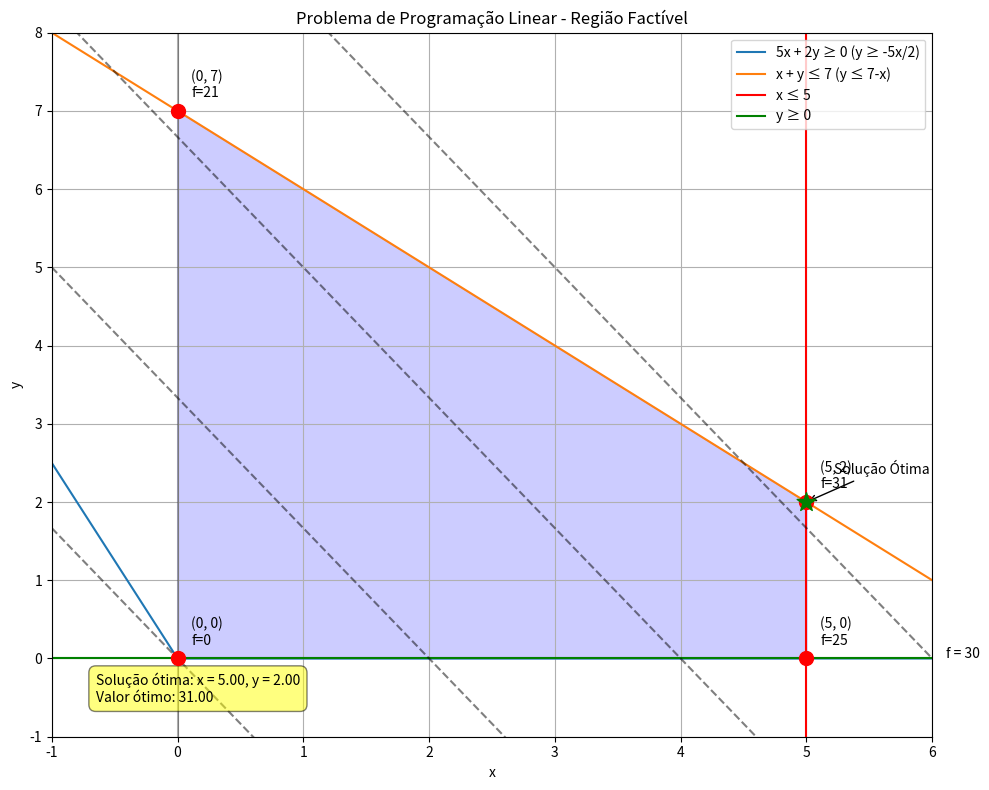

Python code for this plot:
"""
QUESTÃO 6:
Considere o seguinte problema de programação linear.
max     5x + 3y
s.a: (sujeito a)
5x + 2y ≥ 0
x + y ≤ 7
x ≤ 5
x ≥ 0
y ≥ 0

Desenhe a região factível e identifique a solução ótima.
"""

"""
Solução teórica:

Para resolver este problema de programação linear, precisamos:
1. Identificar a região factível (conjunto de pontos que satisfazem todas as restrições)
2. Encontrar o ponto nessa região que maximiza a função objetivo 5x + 3y

Restrições:
- 5x + 2y ≥ 0
- x + y ≤ 7
- x ≤ 5
- x ≥ 0
- y ≥ 0

A função objetivo que queremos maximizar é: 5x + 3y
Para desenhar a região factível, precisamos analisar cada uma dessas restrições no plano cartesiano:

Análise das restrições:

Restrição 1: 5x + 2y ≥ 0
- Se x = 0, então y ≥ 0
- Se y = 0, então x ≥ 0
- Esta é uma semi-plano à direita/acima da linha 5x + 2y = 0

Restrição 2: x + y ≤ 7
- Se x = 0, então y ≤ 7
- Se y = 0, então x ≤ 7 (viola a restrição x ≤ 5)
- A linha x + y = 7 passa pelo ponto (0, 7)

Restrição 3: x ≤ 5
- Isto é uma linha vertical em x = 5
- Assim, temos o ponto (5, 0) na interseção com a restrição y = 0.

Intersecção das restrições 2 e 3:
- Para encontrar a interseção, substituímos x = 5 na segunda equação:
  5 + y = 7
  y = 2
- Portanto, a interseção é o ponto (5, 2).

Restrições 4 e 5: x ≥ 0, y ≥ 0
- Estamos no primeiro quadrante do plano cartesiano

Os vértices da região factível são encontrados nas interseções das restrições:
- (0, 0): origem
- (5, 0): restrições x ≤ 5 e y = 0
- (5, 2): interseção das linhas x = 5 e x + y = 7
- (0, 7): restrições x = 0 e x + y = 7

Para encontrar o valor máximo da função objetivo 5x + 3y, podemos avaliar cada vértice:

- Em (0,0): 5(0) + 3(0) = 0
- Em (5,0): 5(5) + 3(0) = 25
- Em (5,2): 5(5) + 3(2) = 25 + 6 = 31
- Em (0,7): 5(0) + 3(7) = 21

O valor máximo da função objetivo é 31, alcançado no ponto (5,2).
Portanto, a solução ótima é:
- x = 5
- y = 2
- Valor máximo = 31
"""

# Implementação da solução com Python e verificação usando scipy

import numpy as np
import matplotlib.pyplot as plt
from scipy.optimize import linprog


# Plotar a região factível
def plot_constraint(x, expr, label):
    plt.plot(x, expr, label=label)


# Configuração do gráfico
plt.figure(figsize=(10, 8))
plt.grid(True)
plt.axhline(y=0, color="k", linestyle="-", alpha=0.3)
plt.axvline(x=0, color="k", linestyle="-", alpha=0.3)

# Definir limites para melhor visualização
x_range = np.linspace(-1, 6, 1000)

# Plotando as restrições
plot_constraint(x_range, np.maximum(0, -5 * x_range / 2), "5x + 2y ≥ 0 (y ≥ -5x/2)")
plot_constraint(x_range, 7 - x_range, "x + y ≤ 7 (y ≤ 7-x)")
plt.axvline(x=5, color="r", linestyle="-", label="x ≤ 5")
plt.axhline(y=0, color="g", linestyle="-", label="y ≥ 0")

# Sombreando a região factível
x_fill = np.linspace(0, 5, 1000)
y1 = np.maximum(0, np.maximum(0, -5 * x_fill / 2))
y2 = np.minimum(7 - x_fill, np.ones_like(x_fill) * 7)
plt.fill_between(x_fill, y1, y2, alpha=0.2, color="blue")

# Marcando os vértices
vertices = [(0, 0), (5, 0), (5, 2), (0, 7)]
x_vertices, y_vertices = zip(*vertices)
plt.scatter(x_vertices, y_vertices, c="red", s=100, zorder=5)

# Adicionando os valores da função objetivo para cada vértice
for i, v in enumerate(vertices):
    obj_value = 5 * v[0] + 3 * v[1]
    plt.annotate(
        f"({v[0]}, {v[1]})\nf={obj_value}",
        (v[0], v[1]),
        xytext=(10, 10),
        textcoords="offset points",
    )

# Plotando alguns contornos da função objetivo
for z in [0, 10, 20, 30]:
    # 5x + 3y = z => y = (z - 5x)/3
    y_obj = (z - 5 * x_range) / 3
    plt.plot(x_range, y_obj, "k--", alpha=0.5)
    plt.annotate(
        f"f = {z}", (x_range[-1], y_obj[-1]), xytext=(10, 0), textcoords="offset points"
    )

# Solução usando scipy.optimize.linprog
# Forma padrão para linprog (minimização): min c^T x sujeito a A_ub x <= b_ub e A_eq x = b_eq
# Como queremos maximizar 5x + 3y, vamos minimizar -5x - 3y
c = [-5, -3]  # Coeficientes da função objetivo (negativo para maximização)

# Restrições de desigualdade na forma A_ub x <= b_ub
A_ub = [
    [1, 1],  # x + y <= 7
    [1, 0],  # x <= 5
    [-5, -2],  # -5x - 2y <= 0 (equivalente a 5x + 2y >= 0)
]
b_ub = [7, 5, 0]

# Limites para as variáveis
bounds = [(0, None), (0, None)]  # x >= 0, y >= 0

# Resolver o problema de programação linear
result = linprog(c, A_ub=A_ub, b_ub=b_ub, bounds=bounds, method="simplex")

# Exibir o resultado
optimal_x = result.x
optimal_value = -result.fun  # Negativo porque estamos maximizando

# Adicionar texto com resultados da scipy
# Resultado usando scipy.optimize.linprog
optimal_text = (
    f"Solução ótima: x = {optimal_x[0]:.2f}, y = {optimal_x[1]:.2f}\n"
    f"Valor ótimo: {optimal_value:.2f}"
)
plt.annotate(
    optimal_text,
    (0.05, 0.05),
    xycoords="axes fraction",
    bbox=dict(boxstyle="round,pad=0.5", fc="yellow", alpha=0.5),
)

plt.title("Problema de Programação Linear - Região Factível")
plt.xlabel("x")
plt.ylabel("y")
plt.legend(loc="upper right")
plt.xlim(-1, 6)
plt.ylim(-1, 8)
plt.tight_layout()

# Destacar a solução ótima
plt.scatter([optimal_x[0]], [optimal_x[1]], c="green", s=200, marker="*", zorder=6)
plt.annotate(
    "Solução Ótima",
    (optimal_x[0], optimal_x[1]),
    xytext=(20, 20),
    textcoords="offset points",
    arrowprops=dict(arrowstyle="->"),
)

plt.savefig("programacao_linear_q6.png")
plt.show()

# Exibir o resultado
print("Solução teórica:")
print("Vértice ótimo: (5, 2)")
print("Valor ótimo: 31")
print("\nSolução computacional:")
print(f"Vértice ótimo: ({optimal_x[0]:.6f}, {optimal_x[1]:.6f})")
print(f"Valor ótimo: {optimal_value:.6f}")
